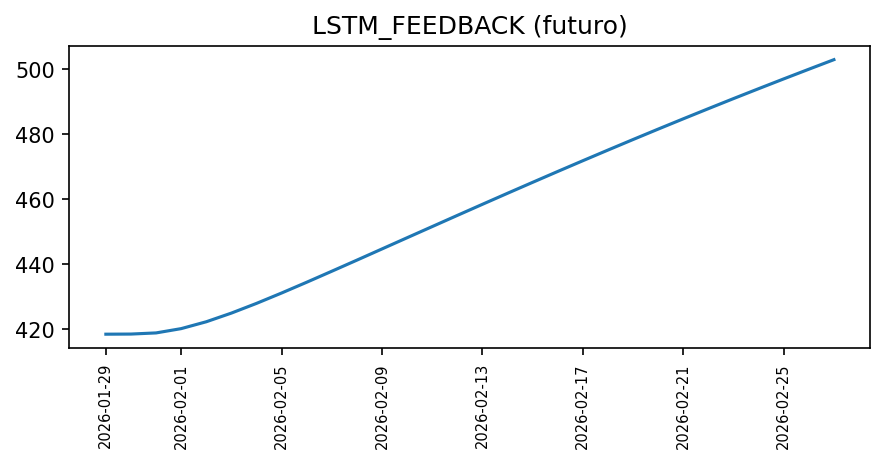

Source data for this figure (header and first rows):
fecha, valor, fuente, metodo_prediccion
2026-01-29, 418.5, sintetica, LSTM_FEEDBACK
2026-01-30, 418.6, sintetica, LSTM_FEEDBACK
2026-01-31, 418.9, sintetica, LSTM_FEEDBACK
2026-02-01, 420.2, sintetica, LSTM_FEEDBACK
2026-02-02, 422.3, sintetica, LSTM_FEEDBACK
2026-02-03, 425.0, sintetica, LSTM_FEEDBACK
2026-02-04, 428, sintetica, LSTM_FEEDBACK
2026-02-05, 431.2, sintetica, LSTM_FEEDBACK
2026-02-06, 434.5, sintetica, LSTM_FEEDBACK
2026-02-07, 437.9, sintetica, LSTM_FEEDBACK
2026-02-08, 441.3, sintetica, LSTM_FEEDBACK
2026-02-09, 444.7, sintetica, LSTM_FEEDBACK
2026-02-10, 448.1, sintetica, LSTM_FEEDBACK
2026-02-11, 451.6, sintetica, LSTM_FEEDBACK
2026-02-12, 455, sintetica, LSTM_FEEDBACK
2026-02-13, 458.4, sintetica, LSTM_FEEDBACK
2026-02-14, 461.8, sintetica, LSTM_FEEDBACK
2026-02-15, 465.2, sintetica, LSTM_FEEDBACK
2026-02-16, 468.5, sintetica, LSTM_FEEDBACK
2026-02-17, 471.8, sintetica, LSTM_FEEDBACK
2026-02-18, 475.1, sintetica, LSTM_FEEDBACK
2026-02-19, 478.3, sintetica, LSTM_FEEDBACK
2026-02-20, 481.5, sintetica, LSTM_FEEDBACK
2026-02-21, 484.7, sintetica, LSTM_FEEDBACK
2026-02-22, 487.8, sintetica, LSTM_FEEDBACK
2026-02-23, 490.9, sintetica, LSTM_FEEDBACK
2026-02-24, 493.9, sintetica, LSTM_FEEDBACK
2026-02-25, 496.9, sintetica, LSTM_FEEDBACK
2026-02-26, 499.9, sintetica, LSTM_FEEDBACK
2026-02-27, 502.9, sintetica, LSTM_FEEDBACK
